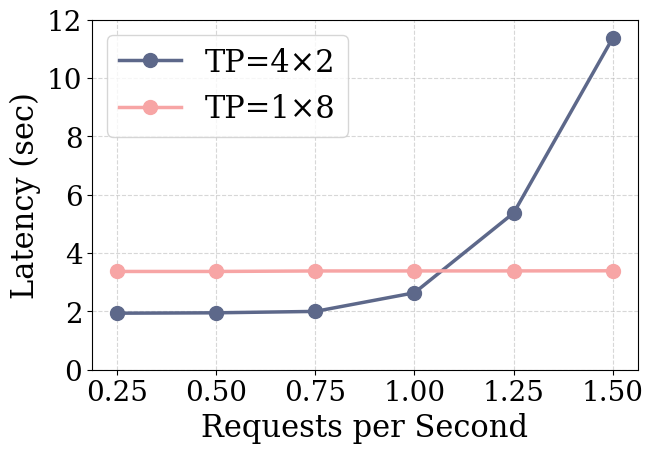

Write the Python code that produced this figure.
import matplotlib.pyplot as plt

# -----------------------------
# Data
# -----------------------------
rps = [0.25, 0.5, 0.75, 1, 1.25, 1.5]

tp4x2 = [1.937, 1.950, 1.998, 2.636, 5.371, 11.371]
tp1x8 = [3.367, 3.367, 3.384, 3.385, 3.386, 3.390]

plt.rcParams.update({
    "font.family": "serif",
    "font.size": 22,
    "axes.labelsize": 22,
    "xtick.labelsize": 20,
    "ytick.labelsize": 20,
    "legend.fontsize": 22,
    "lines.linewidth": 2.5,
})


# -----------------------------
# Plot
# -----------------------------
plt.figure(figsize=(7, 5))

plt.plot(rps, tp4x2, marker='o', label="TP=4×2", markersize=10, color='#5D688A')
plt.plot(rps, tp1x8, marker='o', label="TP=1×8", markersize=10, color='#F7A5A5')

plt.xlabel("Requests per Second")
plt.ylabel("Latency (sec)")
plt.ylim(0, 12)

plt.grid(True, linestyle="--", alpha=0.5)
plt.legend()

plt.tight_layout()
plt.savefig("config_comparison.png", bbox_inches='tight', dpi=300)
plt.savefig("config_comparison.pdf", bbox_inches='tight')
